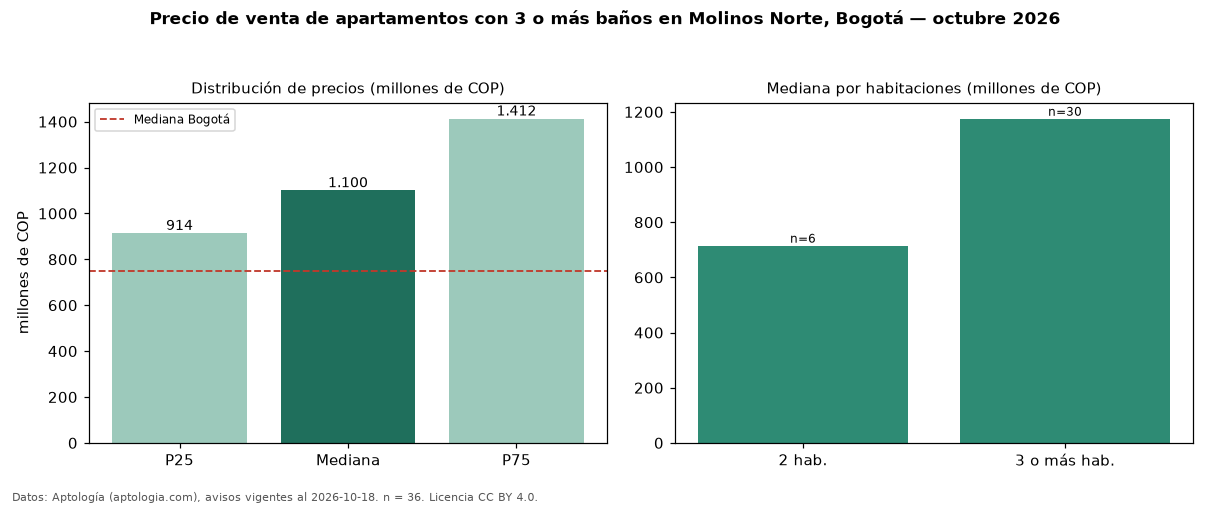

Data behind this chart, as committed beside it:
seccion, metrica, valor, moneda, n
filtro, ban3, con 3 o más baños, , 36
precio, p25, 913750000, COP, 36
precio, mediana, 1100000000, COP, 36
precio, p75, 1412500000, COP, 36
precio, minimo, 595000000, COP, 36
precio, maximo, 2500000000, COP, 36
m2, mediana_precio_m2, 6937799, COP, 35
m2, area_mediana_m2, 165.0, m2, 35
admin, mediana_admin_mes, 1235000, COP, 34
banos, mediana_banos, 3.0, , 
parqueadero, pct_con_parqueadero, 100.0, %, 36
estrato, estrato_mas_frecuente, 6, , 36
habitaciones, 2, 715000000, COP, 6
habitaciones, 3+, 1175000000, COP, 30
ciudad, mediana_ciudad_referencia, 750000000, COP, 
ciudad, mediana_m2_ciudad, 7261905, COP, 
fuente, fecha_datos, 2026-10-18, , 
fuente, atribucion, https://www.aptologia.com/venta/bogota/m…, , 
fuente, licencia, CC BY 4.0, , 
